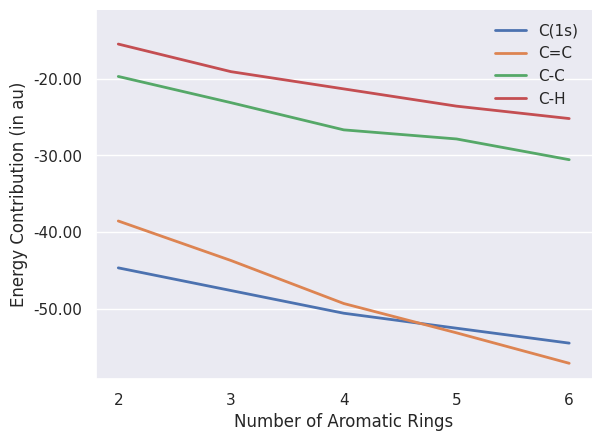

The script that saved this image:
#!/usr/bin/env python

import copy
import numpy as np
import matplotlib
matplotlib.use('Agg')
import matplotlib.pyplot as plt
from matplotlib.ticker import MaxNLocator, FormatStrFormatter
from matplotlib.legend_handler import HandlerLineCollection, HandlerTuple
import seaborn as sns

n_rings = np.arange(2,7)

c_core = np.array([
-44.686,
-47.646,
-50.605,
-52.559,
-54.506
])

c_double_c = np.array([
-38.572,
-43.730,
-49.338,
-53.161,
-57.136
])

c_single_c = np.array([
-19.715,
-23.138,
-26.683,
-27.869,
-30.575
])

c_h = np.array([
-15.490,
-19.091,
-21.338,
-23.589,
-25.209
])

sns.set(style='darkgrid', font='DejaVu Sans')

fig, ax = plt.subplots()

palette = sns.color_palette('Set1')

ax.plot(n_rings, c_core, linewidth=2, linestyle='-', label='C(1s)')
ax.plot(n_rings, c_double_c, linewidth=2, linestyle='-', label='C=C')
ax.plot(n_rings, c_single_c, linewidth=2, linestyle='-', label='C-C')
ax.plot(n_rings, c_h, linewidth=2, linestyle='-', label='C-H')

ax.set_ylim(top=-11.0)
ax.xaxis.grid(False)
ax.yaxis.set_major_formatter(FormatStrFormatter('%.2f'))
ax.set_xticks(n_rings)
ax.set_xlabel('Number of Aromatic Rings')
ax.set_ylabel('Energy Contribution (in au)')
ax.legend(loc='upper right', frameon=False)

sns.despine()
plt.savefig('polyacenes.pdf', bbox_inches = 'tight', dpi=1000)

